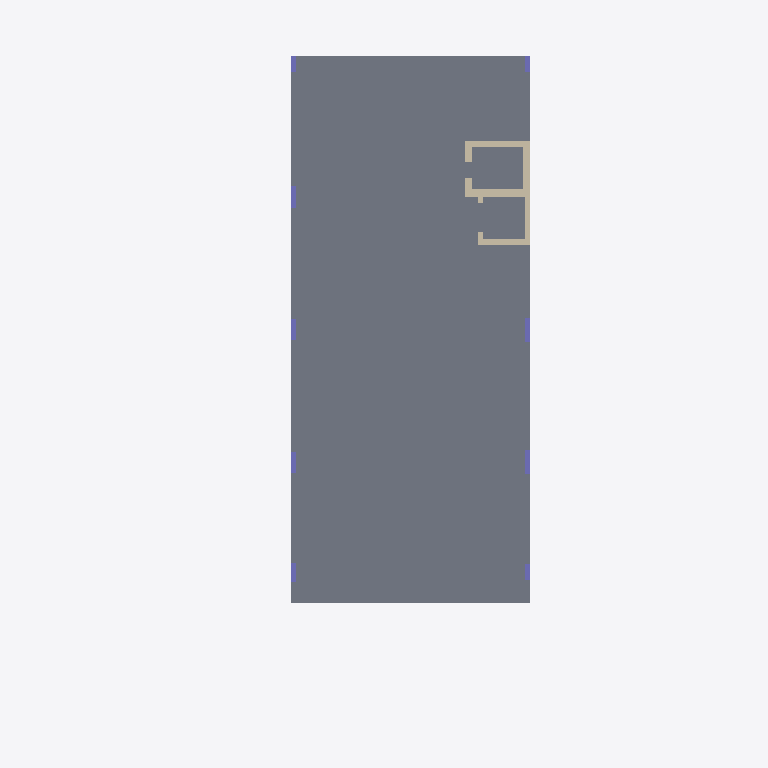
Plan cut of the same IFC building model at storey 'Level 1' (level 0.00 m, cut at 1.40 m), seen from above with north up, elements coloured by IFC class: 16 slabs (grey), 9 walls (beige), 9 columns (violet). Cut surfaces are drawn darker.
Extent 11.1 m × 26.8 m × 14.2 m (x, y, z). Storeys (7): Base at -2.00 m; Level 1 at 0.00 m; Level 2 at 3.00 m; 2 at 4.00 m; 3 at 8.00 m; 4 at 11.00 m; 5 at 12.15 m. Elements (333): 232 IfcBeam, 51 IfcColumn, 31 IfcSlab, 19 IfcWall.

HEADER;
FILE_DESCRIPTION(('ViewDefinition [ReferenceView_V1.2]','RevitIdentifiers [VersionGUID: f5749a49-9f21-440a-b2a7-e314ef71efec, NumberOfSaves: 0]','CoordinateReference [CoordinateBase: Shared Coordinates]','ExchangeRequirement [Structural]'),'2;1');
FILE_NAME('','2023-09-12T11:37:34',(''),(''),'ODA IFC SDK 22.8','22.1.40.58 - Exporter 22.6.2.0 - Alternate UI 22.6.2.0','');
FILE_SCHEMA(('IFC4'));
ENDSEC;
DATA;
#92=IFCPROJECT('35U6Bz3yjBAekU_FIeoZWf',#20,'',$,$,'','Project Status',(#87),#84);
#125=IFCSITE('35U6Bz3yjBAekU_FIeoZWh',#20,'Default',$,$,#124,$,$,.ELEMENT.,$,$,$,$,$);
#95=IFCBUILDING('35U6Bz3yjBAekU_FIeoZWe',#20,'',$,$,#16,$,'',.ELEMENT.,$,$,$);
#99=IFCBUILDINGSTOREY('35U6Bz3yjBAekU_FHNCw$k',#20,'Base',$,'Level:8mm Head',#98,$,'Base',.ELEMENT.,-2000.0000000000005);
#102=IFCBUILDINGSTOREY('35U6Bz3yjBAekU_FHNDSQA',#20,'Level 1',$,'Level:8mm Head',#101,$,'Level 1',.ELEMENT.,0.0);
#106=IFCBUILDINGSTOREY('35U6Bz3yjBAekU_FHNDSqw',#20,'Level 2',$,'Level:8mm Head',#105,$,'Level 2',.ELEMENT.,3000.0);
#110=IFCBUILDINGSTOREY('35U6Bz3yjBAekU_FHNCw$X',#20,'2',$,'Level:8mm Head',#109,$,'2',.ELEMENT.,4000.000000000001);
#114=IFCBUILDINGSTOREY('35U6Bz3yjBAekU_FHNCw$W',#20,'3',$,'Level:8mm Head',#113,$,'3',.ELEMENT.,8000.000000000002);
#118=IFCBUILDINGSTOREY('35U6Bz3yjBAekU_FHNCw$Z',#20,'4',$,'Level:8mm Head',#117,$,'4',.ELEMENT.,11000.000000000004);
#122=IFCBUILDINGSTOREY('35U6Bz3yjBAekU_FHNCw$Y',#20,'5',$,'Level:8mm Head',#121,$,'5',.ELEMENT.,12150.000000000002);
#522=IFCSLAB('3rT9f9do542hAdunJlTuTE',#20,'Floor:150mm C32/40 RC_SLAB:420002',$,'Floor:150mm C32/40 RC_SLAB',#509,#521,'420002',.FLOOR.);
#305=IFCSLAB('3rT9f9do542hAdunJlTuUT',#20,'Floor:150mm C32/40 RC_SLAB:419953',$,'Floor:150mm C32/40 RC_SLAB',#292,#304,'419953',.FLOOR.);
#398=IFCSLAB('3rT9f9do542hAdunJlTuTg',#20,'Floor:150mm C32/40 RC_SLAB:419974',$,'Floor:150mm C32/40 RC_SLAB',#385,#397,'419974',.FLOOR.);
#336=IFCSLAB('3rT9f9do542hAdunJlTuUK',#20,'Floor:150mm C32/40 RC_SLAB:419960',$,'Floor:150mm C32/40 RC_SLAB',#323,#335,'419960',.FLOOR.);
#216=IFCSLAB('3rT9f9do542hAdunJlTuUt',#20,'Floor:150mm C32/40 RC_SLAB:419931',$,'Floor:150mm C32/40 RC_SLAB',#203,#215,'419931',.FLOOR.);
#185=IFCSLAB('3rT9f9do542hAdunJlTuUu',#20,'Floor:150mm C32/40 RC_SLAB:419924',$,'Floor:150mm C32/40 RC_SLAB',#172,#184,'419924',.FLOOR.);
#429=IFCSLAB('3rT9f9do542hAdunJlTuTX',#20,'Floor:150mm C32/40 RC_SLAB:419981',$,'Floor:150mm C32/40 RC_SLAB',#416,#428,'419981',.FLOOR.);
#274=IFCSLAB('3rT9f9do542hAdunJlTuU6',#20,'Floor:150mm C32/40 RC_SLAB:419946',$,'Floor:150mm C32/40 RC_SLAB',#261,#273,'419946',.FLOOR.);
#491=IFCSLAB('3rT9f9do542hAdunJlTuTt',#20,'Floor:150mm C32/40 RC_SLAB:419995',$,'Floor:150mm C32/40 RC_SLAB',#478,#490,'419995',.FLOOR.);
#367=IFCSLAB('3rT9f9do542hAdunJlTuUJ',#20,'Floor:150mm C32/40 RC_SLAB:419967',$,'Floor:150mm C32/40 RC_SLAB',#354,#366,'419967',.FLOOR.);
#460=IFCSLAB('3rT9f9do542hAdunJlTuTu',#20,'Floor:150mm C32/40 RC_SLAB:419988',$,'Floor:150mm C32/40 RC_SLAB',#447,#459,'419988',.FLOOR.);
#245=IFCSLAB('3rT9f9do542hAdunJlTuUF',#20,'Floor:150mm C32/40 RC_SLAB:419939',$,'Floor:150mm C32/40 RC_SLAB',#232,#244,'419939',.FLOOR.);
#146=IFCSLAB('3rT9f9do542hAdunJlTuUX',#20,'Floor:150mm C32/40 RC_SLAB:419917',$,'Floor:150mm C32/40 RC_SLAB',#130,#145,'419917',.FLOOR.);
#553=IFCSLAB('3rT9f9do542hAdunJlTuT5',#20,'Floor:150mm C32/40 RC_SLAB:420009',$,'Floor:150mm C32/40 RC_SLAB',#540,#552,'420009',.FLOOR.);
#584=IFCSLAB('3rT9f9do542hAdunJlTuTS',#20,'Floor:150mm C32/40 RC_SLAB:420016',$,'Floor:150mm C32/40 RC_SLAB',#571,#583,'420016',.FLOOR.);
#615=IFCSLAB('3rT9f9do542hAdunJlTuTR',#20,'Floor:150mm C32/40 RC_SLAB:420023',$,'Floor:150mm C32/40 RC_SLAB',#602,#614,'420023',.FLOOR.);
#1156=IFCWALL('3rT9f9do542hAdunJlTuNO',#20,'Basic Wall:Shear Wall 300mm C32/40:420404',$,'Basic Wall:Shear Wall 300mm C32/40',#1144,#1155,'420404',.NOTDEFINED.);
#1256=IFCWALL('3rT9f9do542hAdunJlTuMe',#20,'Basic Wall:Shear Wall 250mm C32/40:420420',$,'Basic Wall:Shear Wall 250mm C32/40',#1244,#1255,'420420',.NOTDEFINED.);
#1117=IFCWALL('3rT9f9do542hAdunJlTuNA',#20,'Basic Wall:Shear Wall 250mm C32/40:420390',$,'Basic Wall:Shear Wall 250mm C32/40',#1105,#1116,'420390',.NOTDEFINED.);
#1324=IFCWALL('3rT9f9do542hAdunJlTuMu',#20,'Basic Wall:Shear Wall 200mm C32/40:420436',$,'Basic Wall:Shear Wall 200mm C32/40',#1312,#1323,'420436',.NOTDEFINED.);
#1288=IFCWALL('3rT9f9do542hAdunJlTuMa',#20,'Basic Wall:Shear Wall 200mm C32/40:420424',$,'Basic Wall:Shear Wall 200mm C32/40',#1276,#1287,'420424',.NOTDEFINED.);
#1192=IFCWALL('3rT9f9do542hAdunJlTuMi',#20,'Basic Wall:Shear Wall 250mm C32/40:420416',$,'Basic Wall:Shear Wall 250mm C32/40',#1180,#1191,'420416',.NOTDEFINED.);
#2463=IFCCOLUMN('3rT9f9do542hAdunJlTuIv',#20,'M_Concrete-Rectangular-Column:200x900:420693',$,'M_Concrete-Rectangular-Column:200x900',#2462,#2459,'420693',.COLUMN.);
#2495=IFCCOLUMN('3rT9f9do542hAdunJlTuIq',#20,'M_Concrete-Rectangular-Column:200x900:420696',$,'M_Concrete-Rectangular-Column:200x900',#2494,#2492,'420696',.COLUMN.);
#2219=IFCCOLUMN('3rT9f9do542hAdunJlTuIa',#20,'M_Concrete-Rectangular-Column:200x800:420680',$,'M_Concrete-Rectangular-Column:200x800',#2218,#2215,'420680',.COLUMN.);
#1224=IFCWALL('3rT9f9do542hAdunJlTuMk',#20,'Basic Wall:Shear Wall 250mm C32/40:420418',$,'Basic Wall:Shear Wall 250mm C32/40',#1212,#1223,'420418',.NOTDEFINED.);
#2251=IFCCOLUMN('3rT9f9do542hAdunJlTuId',#20,'M_Concrete-Rectangular-Column:200x800:420683',$,'M_Concrete-Rectangular-Column:200x800',#2250,#2248,'420683',.COLUMN.);
#2311=IFCCOLUMN('3rT9f9do542hAdunJlTuIX',#20,'M_Concrete-Rectangular-Column:200x800:420685',$,'M_Concrete-Rectangular-Column:200x800',#2310,#2307,'420685',.COLUMN.);
#2369=IFCCOLUMN('3rT9f9do542hAdunJlTuIZ',#20,'M_Concrete-Rectangular-Column:200x700:420687',$,'M_Concrete-Rectangular-Column:200x700',#2368,#2365,'420687',.COLUMN.);
#2401=IFCCOLUMN('3rT9f9do542hAdunJlTuI_',#20,'M_Concrete-Rectangular-Column:200x600:420690',$,'M_Concrete-Rectangular-Column:200x600',#2400,#2398,'420690',.COLUMN.);
#2555=IFCCOLUMN('3rT9f9do542hAdunJlTuIs',#20,'M_Concrete-Rectangular-Column:200x600:420698',$,'M_Concrete-Rectangular-Column:200x600',#2554,#2551,'420698',.COLUMN.);
#2586=IFCCOLUMN('3rT9f9do542hAdunJlTuIm',#20,'M_Concrete-Rectangular-Column:200x600:420700',$,'M_Concrete-Rectangular-Column:200x600',#2585,#2583,'420700',.COLUMN.);
#1356=IFCWALL('3rT9f9do542hAdunJlTuMw',#20,'Basic Wall:Shear Wall 200mm C32/40:420438',$,'Basic Wall:Shear Wall 200mm C32/40',#1344,#1355,'420438',.NOTDEFINED.);
#1388=IFCWALL('3rT9f9do542hAdunJlTuMq',#20,'Basic Wall:Shear Wall 200mm C32/40:420440',$,'Basic Wall:Shear Wall 200mm C32/40',#1376,#1387,'420440',.NOTDEFINED.);
ENDSEC;